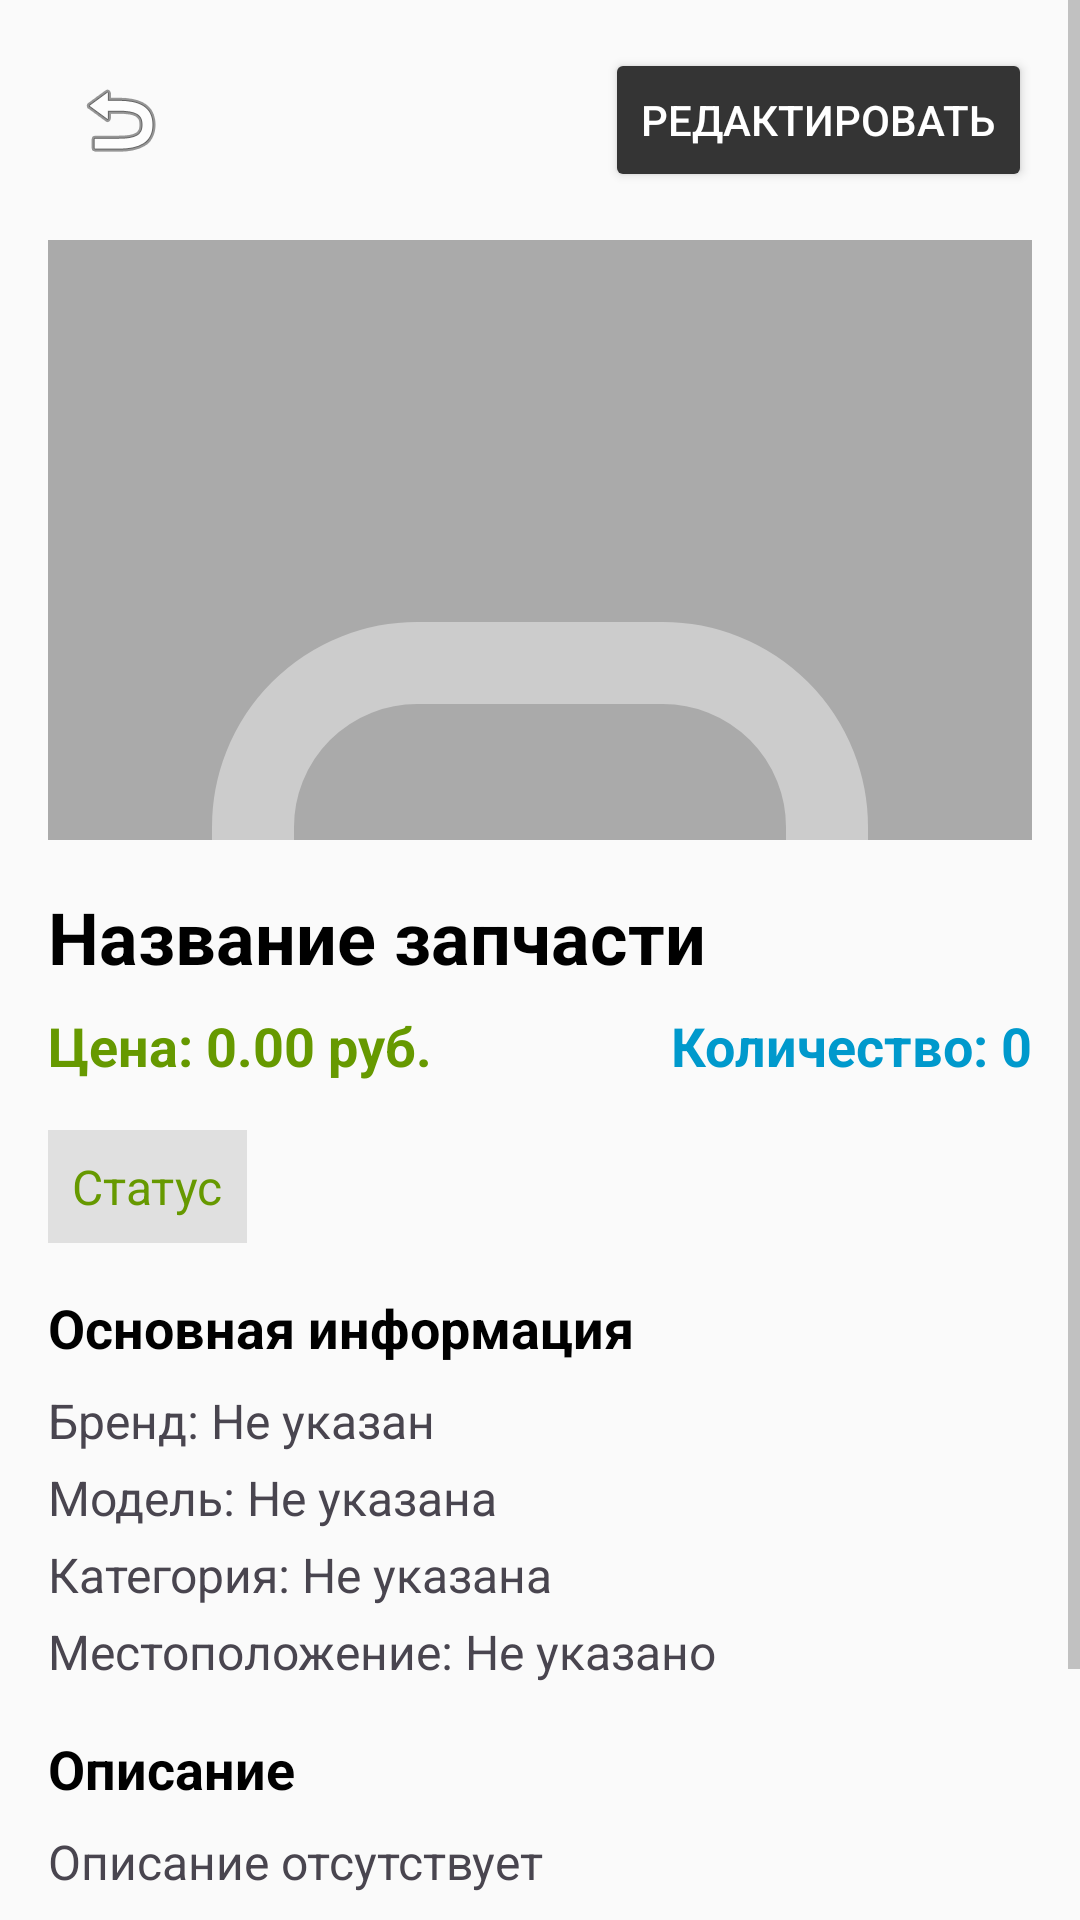

This screen was rendered from an Android layout file. Write that file and the resources it references.
<!-- AndroidManifest.xml: application theme Theme.AvtoplanetaApp -->
<!-- res/layout/activity_part_detail.xml -->
<?xml version="1.0" encoding="utf-8"?>
<ScrollView xmlns:android="http://schemas.android.com/apk/res/android"
    xmlns:app="http://schemas.android.com/apk/res-auto"
    android:layout_width="match_parent"
    android:layout_height="match_parent"
    android:background="@drawable/background_light"
    android:fillViewport="true">

    <LinearLayout
        android:layout_width="match_parent"
        android:layout_height="wrap_content"
        android:orientation="vertical"
        android:padding="16dp">

        
        <RelativeLayout
            android:layout_width="match_parent"
            android:layout_height="wrap_content"
            android:layout_marginBottom="16dp">

            <ImageButton
                android:id="@+id/btnBack"
                android:layout_width="48dp"
                android:layout_height="48dp"
                android:layout_alignParentStart="true"
                android:background="?android:attr/selectableItemBackground"
                android:contentDescription="Back"
                android:src="@android:drawable/ic_menu_revert"
                android:padding="12dp" />

            <Button
                android:id="@+id/btnEdit"
                android:layout_width="wrap_content"
                android:layout_height="wrap_content"
                android:layout_alignParentEnd="true"
                android:layout_centerVertical="true"
                android:text="Редактировать"
                android:backgroundTint="?attr/colorPrimary"
                android:textColor="@android:color/white" />

        </RelativeLayout>

        
        <ImageView
            android:id="@+id/ivPartPhoto"
            android:layout_width="match_parent"
            android:layout_height="200dp"
            android:layout_marginBottom="16dp"
            android:scaleType="centerCrop"
            android:src="@drawable/ic_placeholder_part"
            android:background="@android:color/darker_gray" />

        
        <TextView
            android:id="@+id/tvPartName"
            android:layout_width="match_parent"
            android:layout_height="wrap_content"
            android:text="Название запчасти"
            android:textSize="24sp"
            android:textStyle="bold"
            android:textColor="@android:color/black"
            android:layout_marginBottom="8dp" />

        
        <LinearLayout
            android:layout_width="match_parent"
            android:layout_height="wrap_content"
            android:orientation="horizontal"
            android:layout_marginBottom="16dp">

            <TextView
                android:id="@+id/tvPartPrice"
                android:layout_width="0dp"
                android:layout_height="wrap_content"
                android:layout_weight="1"
                android:text="Цена: 0.00 руб."
                android:textSize="18sp"
                android:textColor="@android:color/holo_green_dark"
                android:textStyle="bold" />

            <TextView
                android:id="@+id/tvPartQuantity"
                android:layout_width="wrap_content"
                android:layout_height="wrap_content"
                android:text="Количество: 0"
                android:textSize="18sp"
                android:textColor="@android:color/holo_blue_dark"
                android:textStyle="bold" />

        </LinearLayout>

        
        <TextView
            android:id="@+id/tvPartStatus"
            android:layout_width="wrap_content"
            android:layout_height="wrap_content"
            android:text="Статус"
            android:textSize="16sp"
            android:textColor="@android:color/holo_green_dark"
            android:layout_marginBottom="16dp"
            android:background="@drawable/bottom_border"
            android:padding="8dp" />

        
        <TextView
            android:layout_width="wrap_content"
            android:layout_height="wrap_content"
            android:text="Основная информация"
            android:textSize="18sp"
            android:textStyle="bold"
            android:textColor="@android:color/black"
            android:layout_marginBottom="8dp" />

        <TextView
            android:id="@+id/tvBrand"
            android:layout_width="match_parent"
            android:layout_height="wrap_content"
            android:text="Бренд: Не указан"
            android:textSize="16sp"
            android:layout_marginBottom="4dp" />

        <TextView
            android:id="@+id/tvModel"
            android:layout_width="match_parent"
            android:layout_height="wrap_content"
            android:text="Модель: Не указана"
            android:textSize="16sp"
            android:layout_marginBottom="4dp" />

        <TextView
            android:id="@+id/tvCategory"
            android:layout_width="match_parent"
            android:layout_height="wrap_content"
            android:text="Категория: Не указана"
            android:textSize="16sp"
            android:layout_marginBottom="4dp" />

        <TextView
            android:id="@+id/tvLocation"
            android:layout_width="match_parent"
            android:layout_height="wrap_content"
            android:text="Местоположение: Не указано"
            android:textSize="16sp"
            android:layout_marginBottom="16dp" />

        
        <TextView
            android:layout_width="wrap_content"
            android:layout_height="wrap_content"
            android:text="Описание"
            android:textSize="18sp"
            android:textStyle="bold"
            android:textColor="@android:color/black"
            android:layout_marginBottom="8dp" />

        <TextView
            android:id="@+id/tvDescription"
            android:layout_width="match_parent"
            android:layout_height="wrap_content"
            android:text="Описание отсутствует"
            android:textSize="16sp"
            android:layout_marginBottom="16dp" />

        
        <TextView
            android:layout_width="wrap_content"
            android:layout_height="wrap_content"
            android:text="Характеристики"
            android:textSize="18sp"
            android:textStyle="bold"
            android:textColor="@android:color/black"
            android:layout_marginBottom="8dp" />

        <TextView
            android:id="@+id/tvCharacteristics"
            android:layout_width="match_parent"
            android:layout_height="wrap_content"
            android:text="Дополнительные характеристики отсутствуют"
            android:textSize="16sp" />

    </LinearLayout>

</ScrollView>
<!-- resources referenced by this layout -->
<resources>
  <!-- drawable background_light: png bitmap (drawable, 362 bytes) -->
  <!-- drawable bottom_border (drawable) -->
  <?xml version="1.0" encoding="utf-8"?>
  <layer-list xmlns:android="http://schemas.android.com/apk/res/android">
      <item>
          <shape android:shape="rectangle">
              <solid android:color="#FFFFFF" />
          </shape>
      </item>
      <item android:top="-2dp">
          <shape android:shape="rectangle">
              <solid android:color="#E0E0E0" />
              <size android:height="2dp" />
          </shape>
      </item>
  </layer-list>
  <!-- drawable ic_placeholder_part (drawable) -->
  <vector xmlns:android="http://schemas.android.com/apk/res/android"
      android:width="120dp"
      android:height="120dp"
      android:viewportWidth="24"
      android:viewportHeight="24">
      <path
          android:pathData="M19 21v-2a4 4 0 0 0-4-4H9a4 4 0 0 0-4 4v2"
          android:strokeWidth="2"
          android:strokeColor="#CCCCCC"
          android:strokeLineCap="round"
          android:strokeLineJoin="round"
          android:fill="none" />
      <circle
          cx="12"
          cy="7"
          r="4"
          android:strokeWidth="2"
          android:strokeColor="#CCCCCC"
          android:strokeLineCap="round"
          android:strokeLineJoin="round"
          android:fill="none" />
  </vector>
  <style name="Theme.AvtoplanetaApp" parent="Base.Theme.AvtoplanetaApp" />
  <style name="Base.Theme.AvtoplanetaApp" parent="Theme.Material3.Light.NoActionBar">
  
          
          <item name="colorPrimary">@color/primary</item>
          <item name="colorPrimaryDark">@color/primary_dark</item>
          <item name="colorOnPrimary">@color/on_primary</item>
          <item name="colorSecondary">@color/accent</item>
          <item name="colorOnSecondary">@color/on_accent</item>
          <item name="colorSurface">@color/surface</item>
          <item name="colorOnSurface">@color/text_primary</item>
          <item name="colorSurfaceVariant">@color/surface_variant</item>
          <item name="colorOnSurfaceVariant">@color/text_secondary</item>
  
          
          <item name="android:colorBackground">@color/background</item>
          <item name="android:textColorPrimary">@color/text_primary</item>
          <item name="android:textColorSecondary">@color/text_secondary</item>
          <item name="android:textColorHint">@color/text_hint</item>
  
          
          <item name="android:statusBarColor">@android:color/transparent</item>
          <item name="android:windowLightStatusBar">true</item>
          <item name="android:windowTranslucentStatus">true</item>
          <item name="android:fitsSystemWindows">false</item>
  
      </style>
  <color name="primary">#343434</color>
  <color name="primary_dark">#252525</color>
  <color name="on_primary">#FCFCFC</color>
  <color name="accent">#F7F7F7</color>
  <color name="on_accent">#252525</color>
  <color name="surface">#FFFFFF</color>
  <color name="text_primary">#252525</color>
  <color name="surface_variant">#F7F7F7</color>
  <color name="text_secondary">#8E8E8E</color>
  <color name="background">#fafafa</color>
  <color name="text_hint">#B4B4B4</color>
</resources>
